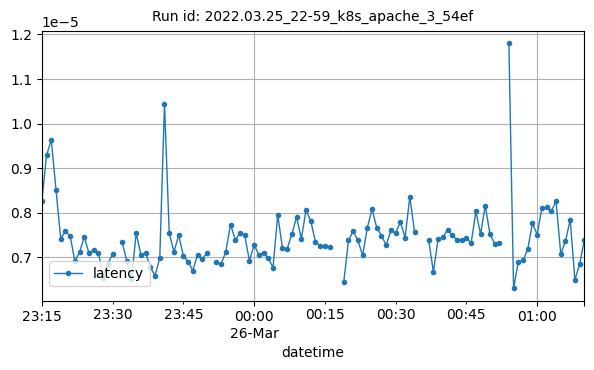

Source data for this figure (header and first rows):
datetime, latency
2022-03-25T23:15:00Z, 8.261176664049496e-06
2022-03-25T23:16:00Z, 9.290751557649215e-06
2022-03-25T23:17:00Z, 9.63081714637953e-06
2022-03-25T23:18:00Z, 8.516233015116589e-06
2022-03-25T23:19:00Z, 7.418048683948783e-06
2022-03-25T23:20:00Z, 7.5845752688620575e-06
2022-03-25T23:21:00Z, 7.4762588381456014e-06
2022-03-25T23:22:00Z, 6.913763094955238e-06
2022-03-25T23:23:00Z, 7.116676804314715e-06
2022-03-25T23:24:00Z, 7.4582331022570085e-06
2022-03-25T23:25:00Z, 7.086219330332818e-06
2022-03-25T23:26:00Z, 7.171994780438204e-06
2022-03-25T23:27:00Z, 7.102241187434972e-06
2022-03-25T23:28:00Z, 6.52705792913873e-06
2022-03-25T23:29:00Z, 6.847778072948159e-06
2022-03-25T23:30:00Z, 7.079852509112712e-06
2022-03-25T23:32:00Z, 7.3482883205944016e-06
2022-03-25T23:33:00Z, 6.918928938913563e-06
2022-03-25T23:34:00Z, 6.510246291238922e-06
2022-03-25T23:35:00Z, 7.542872243213548e-06
2022-03-25T23:36:00Z, 7.049014861911701e-06
2022-03-25T23:37:00Z, 7.105964200900726e-06
2022-03-25T23:38:00Z, 6.777296463648478e-06
2022-03-25T23:39:00Z, 6.590061880936606e-06
2022-03-25T23:40:00Z, 6.988811190570314e-06
2022-03-25T23:41:00Z, 1.0448809407183512e-05
2022-03-25T23:42:00Z, 7.5467559868884e-06
2022-03-25T23:43:00Z, 7.11628139469524e-06
2022-03-25T23:44:00Z, 7.491996338024621e-06
2022-03-25T23:45:00Z, 7.037715944439113e-06
2022-03-25T23:46:00Z, 6.900842581554983e-06
2022-03-25T23:47:00Z, 6.7007066767598065e-06
2022-03-25T23:48:00Z, 7.055564673218267e-06
2022-03-25T23:49:00Z, 6.961057131056777e-06
2022-03-25T23:50:00Z, 7.0974983576220475e-06
2022-03-25T23:52:00Z, 6.9026644913263525e-06
2022-03-25T23:53:00Z, 6.839612869873134e-06
2022-03-25T23:54:00Z, 7.128208936935749e-06
2022-03-25T23:55:00Z, 7.734329035851807e-06
2022-03-25T23:56:00Z, 7.393258156901869e-06
2022-03-25T23:57:00Z, 7.539755348687864e-06
2022-03-25T23:58:00Z, 7.492027535343801e-06
2022-03-25T23:59:00Z, 6.92529248894075e-06
2022-03-26T00:00:00Z, 7.277294704326758e-06
2022-03-26T00:01:00Z, 7.0578026667351e-06
2022-03-26T00:02:00Z, 7.095495661867969e-06
2022-03-26T00:03:00Z, 6.983022945329472e-06
2022-03-26T00:04:00Z, 6.7673757404624345e-06
2022-03-26T00:05:00Z, 7.95036942908906e-06
2022-03-26T00:06:00Z, 7.213963533224091e-06
2022-03-26T00:07:00Z, 7.191057558412905e-06
2022-03-26T00:08:00Z, 7.5173919278943425e-06
2022-03-26T00:09:00Z, 7.903518383281298e-06
2022-03-26T00:10:00Z, 7.4149531652940945e-06
2022-03-26T00:11:00Z, 8.056561152140299e-06
2022-03-26T00:12:00Z, 7.81468401268146e-06
2022-03-26T00:13:00Z, 7.343564819712286e-06
2022-03-26T00:14:00Z, 7.259572235632039e-06
2022-03-26T00:15:00Z, 7.252568045911283e-06
2022-03-26T00:16:00Z, 7.220085293864917e-06
... 49 more rows
